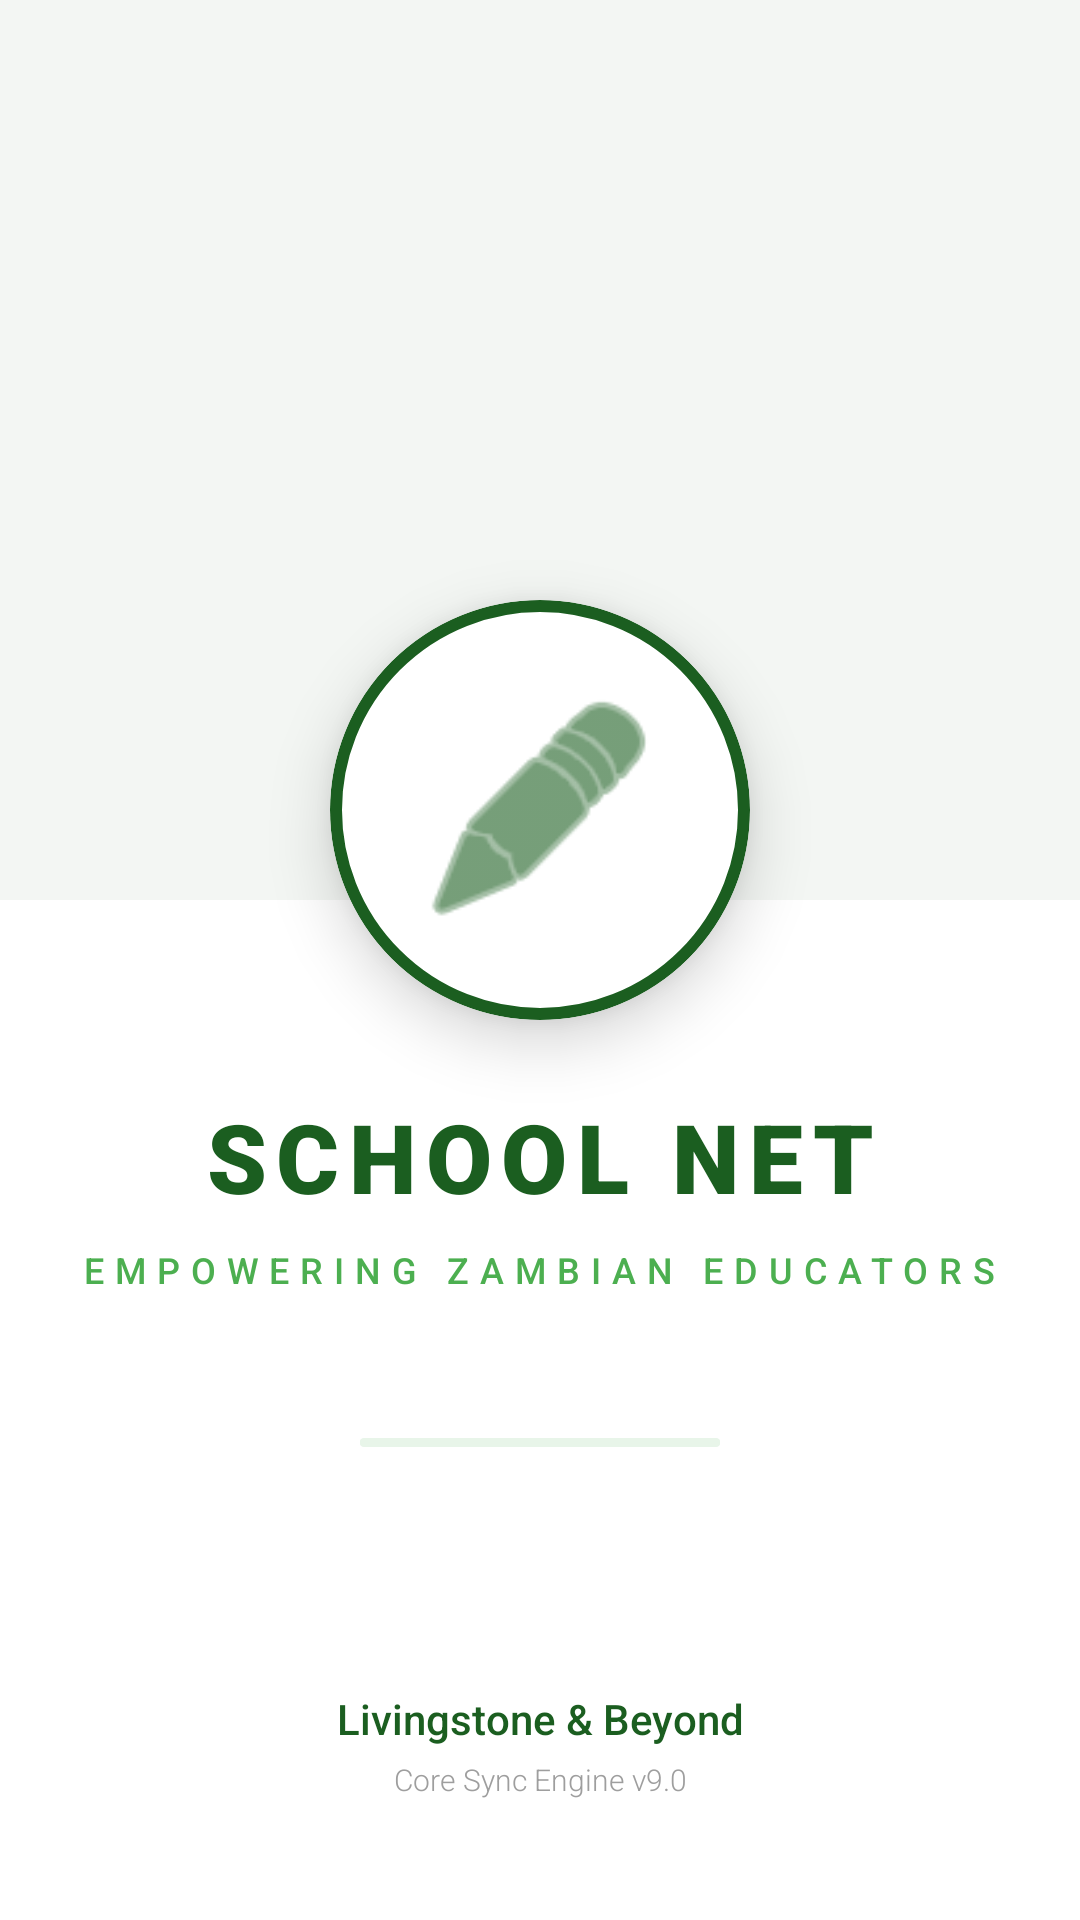

Reconstruct the res/layout file that produces this screen, plus the resources it refers to.
<!-- AndroidManifest.xml: activity theme Theme.MaterialComponents.DayNight.NoActionBar -->
<!-- res/layout/activity_splash.xml -->
<?xml version="1.0" encoding="utf-8"?>
<androidx.constraintlayout.widget.ConstraintLayout xmlns:android="http://schemas.android.com/apk/res/android"
    xmlns:app="http://schemas.android.com/apk/res-auto"
    android:layout_width="match_parent"
    android:layout_height="match_parent"
    android:background="#FFFFFF">

    
    <View
        android:layout_width="match_parent"
        android:layout_height="300dp"
        android:background="#1B5E20"
        android:alpha="0.05"
        app:layout_constraintTop_toTopOf="parent" />

    <com.google.android.material.card.MaterialCardView
        android:id="@+id/logoCard"
        android:layout_width="140dp"
        android:layout_height="140dp"
        app:cardCornerRadius="70dp"
        app:cardElevation="12dp"
        app:strokeWidth="4dp"
        app:strokeColor="#1B5E20"
        app:layout_constraintBottom_toBottomOf="parent"
        app:layout_constraintEnd_toEndOf="parent"
        app:layout_constraintStart_toStartOf="parent"
        app:layout_constraintTop_toTopOf="parent"
        app:layout_constraintVertical_bias="0.4">

        <ImageView
            android:layout_width="match_parent"
            android:layout_height="match_parent"
            android:padding="28dp"
            android:src="@android:drawable/ic_menu_edit"
            app:tint="#1B5E20" />
    </com.google.android.material.card.MaterialCardView>

    <TextView
        android:id="@+id/appName"
        android:layout_width="wrap_content"
        android:layout_height="wrap_content"
        android:layout_marginTop="24dp"
        android:fontFamily="sans-serif-black"
        android:text="SCHOOL NET"
        android:textColor="#1B5E20"
        android:textSize="32sp"
        android:letterSpacing="0.1"
        app:layout_constraintEnd_toEndOf="parent"
        app:layout_constraintStart_toStartOf="parent"
        app:layout_constraintTop_toBottomOf="@id/logoCard" />

    <TextView
        android:id="@+id/tagline"
        android:layout_width="wrap_content"
        android:layout_height="wrap_content"
        android:layout_marginTop="8dp"
        android:fontFamily="sans-serif-medium"
        android:text="EMPOWERING ZAMBIAN EDUCATORS"
        android:textColor="#4CAF50"
        android:textSize="12sp"
        android:letterSpacing="0.3"
        app:layout_constraintEnd_toEndOf="parent"
        app:layout_constraintStart_toStartOf="parent"
        app:layout_constraintTop_toBottomOf="@id/appName" />

    <com.google.android.material.progressindicator.LinearProgressIndicator
        android:layout_width="120dp"
        android:layout_height="wrap_content"
        android:layout_marginTop="48dp"
        android:indeterminate="true"
        app:indicatorColor="#1B5E20"
        app:trackColor="#E8F5E9"
        app:trackThickness="3dp"
        app:trackCornerRadius="4dp"
        app:layout_constraintEnd_toEndOf="parent"
        app:layout_constraintStart_toStartOf="parent"
        app:layout_constraintTop_toBottomOf="@id/tagline" />

    <LinearLayout
        android:layout_width="wrap_content"
        android:layout_height="wrap_content"
        android:layout_marginBottom="40dp"
        android:gravity="center"
        android:orientation="vertical"
        app:layout_constraintBottom_toBottomOf="parent"
        app:layout_constraintEnd_toEndOf="parent"
        app:layout_constraintStart_toStartOf="parent">

        <TextView
            android:layout_width="wrap_content"
            android:layout_height="wrap_content"
            android:fontFamily="sans-serif-medium"
            android:text="Livingstone &amp; Beyond"
            android:textColor="#1B5E20"
            android:textSize="14sp" />

        <TextView
            android:layout_width="wrap_content"
            android:layout_height="wrap_content"
            android:layout_marginTop="4dp"
            android:fontFamily="sans-serif-light"
            android:text="Core Sync Engine v9.0"
            android:textColor="#9E9E9E"
            android:textSize="10sp" />
    </LinearLayout>

</androidx.constraintlayout.widget.ConstraintLayout>
<!-- resources referenced by this layout -->
<resources>

</resources>
